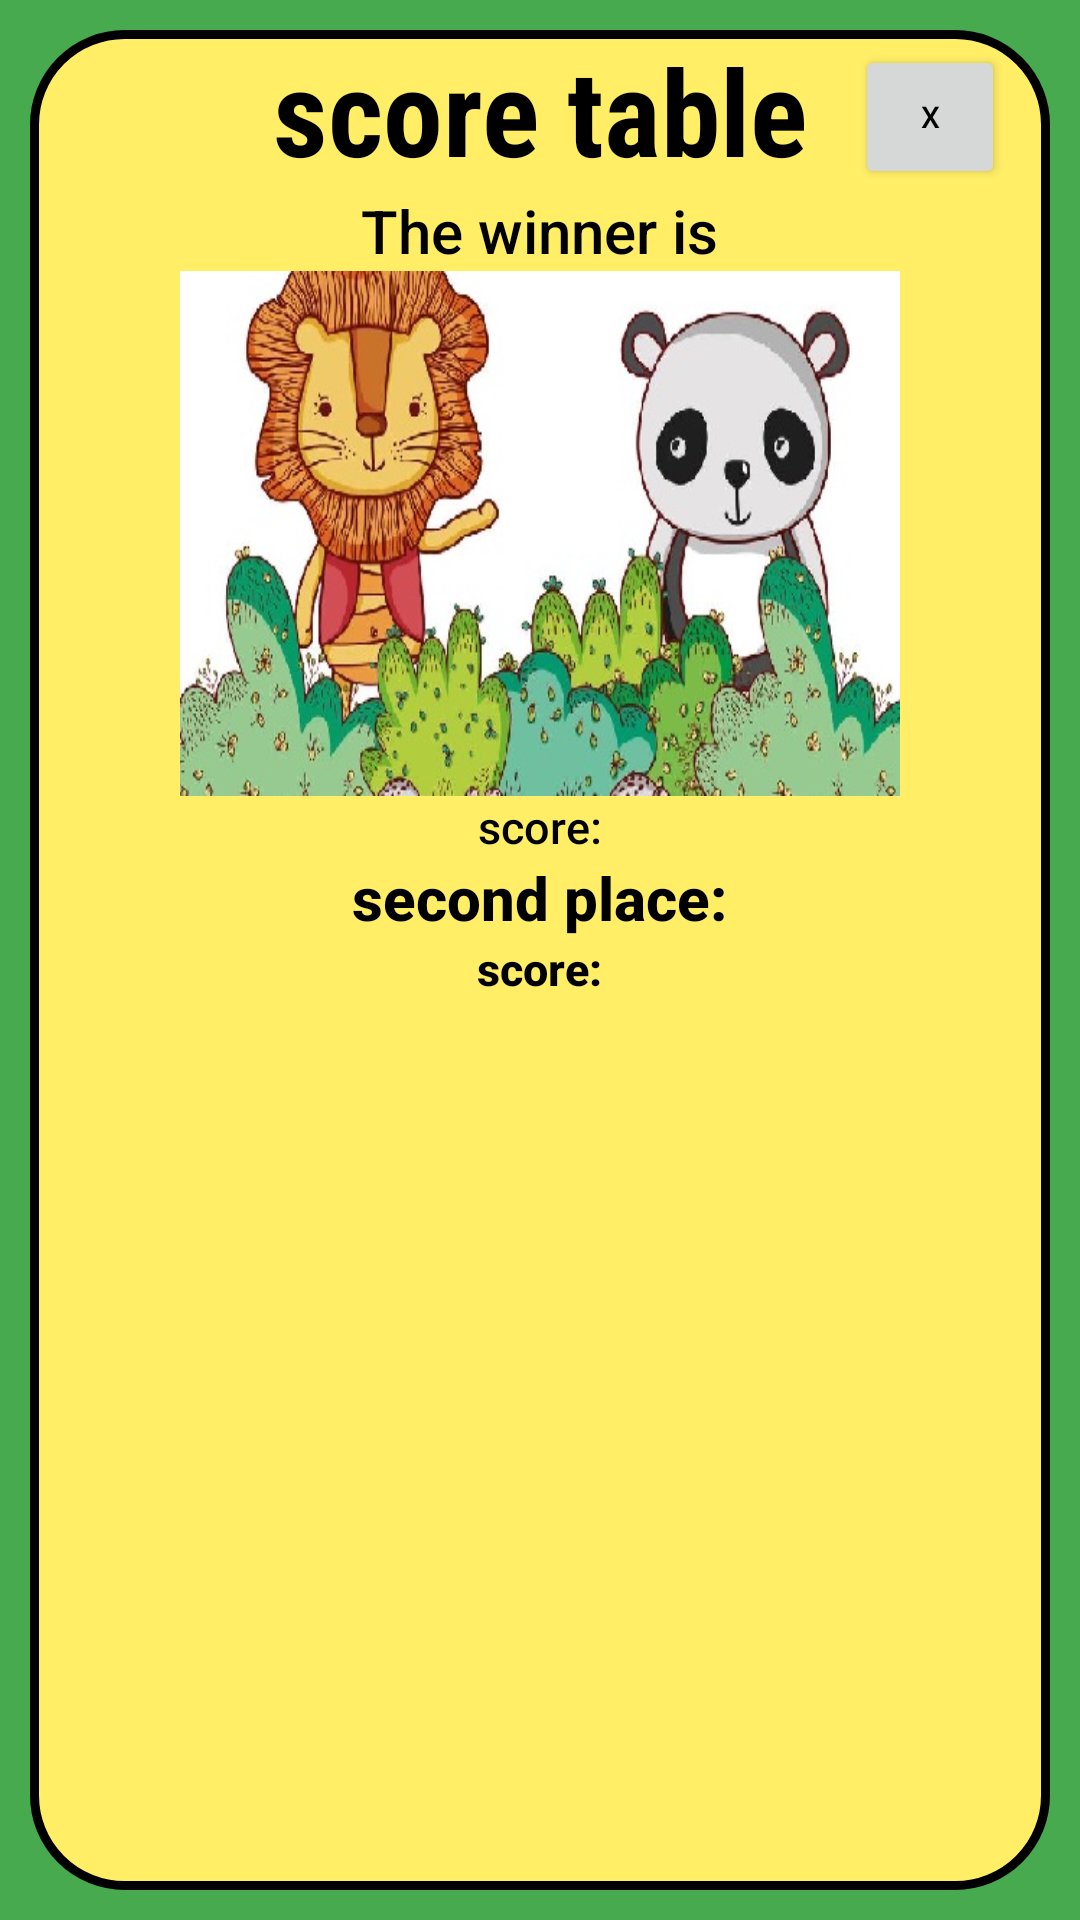

Android layout source for this screen:
<!-- AndroidManifest.xml: application theme Theme.HW_01_app -->
<!-- res/layout/activity_score.xml -->
<?xml version="1.0" encoding="utf-8"?>
<RelativeLayout xmlns:android="http://schemas.android.com/apk/res/android"
    xmlns:app="http://schemas.android.com/apk/res-auto"
    xmlns:tools="http://schemas.android.com/tools"
    android:layout_width="match_parent"
    android:layout_height="match_parent"
    android:background="@color/back"
    tools:context=".ScoreActivity"
    >

    <Button
        android:id="@+id/score_BTN_close"
        android:layout_width="50dp"
        android:layout_height="wrap_content"
        android:layout_alignRight="@id/Linear_layout"
        android:text="X"
        android:layout_marginTop="15dp"
        android:layout_marginRight="15dp"
        android:textAllCaps="false"
        android:textColor="@color/black"
        android:textSize="10sp"
        />

    <LinearLayout
        android:id="@+id/Linear_layout"
        android:layout_height="match_parent"
        android:layout_width="340dp"
        android:orientation="vertical"
        android:gravity="center|top"
        tools:context=".ScoreActivity"
        android:layout_centerHorizontal="true"
        android:layout_marginTop="10dp"
        android:layout_marginBottom="10dp"
        android:background="@drawable/rectangle_winner"
        >

        <TextView
            android:layout_width="wrap_content"
            android:layout_height="wrap_content"
            android:text="score table"
            android:textColor="@color/black"
            android:textSize="40sp"
            android:fontFamily="sans-serif-condensed"
            android:textStyle="bold"
            />

        <TextView
            android:id="@+id/score_LBL_winner"
            android:layout_width="wrap_content"
            android:layout_height="wrap_content"
            android:textAllCaps="false"
            android:text="The winner is"
            android:textColor="@color/black"
            android:textSize="20sp"
            android:fontFamily="sans-serif-medium"
            />

        <ImageView
            android:id="@+id/score_IMG_winner"
            android:layout_width="240dp"
            android:layout_height="175dp"
            android:background="@drawable/panda_lion"
            android:contentDescription="image" />


        <TextView
            android:id="@+id/score_LBL_winnerScore"
            android:layout_width="wrap_content"
            android:layout_height="wrap_content"
            android:text="score:"
            android:textColor="@color/black"
            android:textSize="15sp"
            android:fontFamily="sans-serif-medium"
            />

        <TextView
            android:id="@+id/score_LBL_second"
            android:layout_width="wrap_content"
            android:layout_height="wrap_content"
            android:text="second place:"
            android:textColor="@color/black"
            android:textSize="20sp"
            android:fontFamily="sans-serif-medium"
            android:textStyle="bold"
            />

        <TextView
            android:id="@+id/score_LBL_secondScore"
            android:layout_width="wrap_content"
            android:layout_height="wrap_content"
            android:text="score:"
            android:textColor="@color/black"
            android:textSize="15sp"
            android:fontFamily="sans-serif-medium"
            android:textStyle="bold"
            />

    </LinearLayout>
</RelativeLayout>
<!-- resources referenced by this layout -->
<resources>
  <color name="back">#48AA4E</color>
  <color name="black">#FF000000</color>
  <!-- drawable panda_lion: jpg bitmap (drawable, 69878 bytes) -->
  <!-- drawable rectangle_winner (drawable) -->
  <?xml version="1.0" encoding="utf-8"?>
      <shape
          xmlns:android="http://schemas.android.com/apk/res/android"
          android:shape= "rectangle"
      >
          <solid android:color="#FFEE66" />
          <stroke android:width="3dp" android:color="#000000"/>
          <corners android:radius="30dp"/>
      </shape>
  <style name="Theme.HW_01_app" parent="Theme.MaterialComponents.DayNight.DarkActionBar">
          
          <item name="colorPrimary">@color/purple_500</item>
          <item name="colorPrimaryVariant">@color/purple_700</item>
          <item name="colorOnPrimary">@color/white</item>
          
          <item name="colorSecondary">@color/teal_200</item>
          <item name="colorSecondaryVariant">@color/teal_700</item>
          <item name="colorOnSecondary">@color/black</item>
          
          <item name="android:statusBarColor" tools:targetApi="l">?attr/colorPrimaryVariant</item>
          
      </style>
  <color name="purple_500">#FF6200EE</color>
  <color name="purple_700">#FF3700B3</color>
  <color name="white">#FFFFFFFF</color>
  <color name="teal_200">#FF03DAC5</color>
  <color name="teal_700">#FF018786</color>
</resources>
